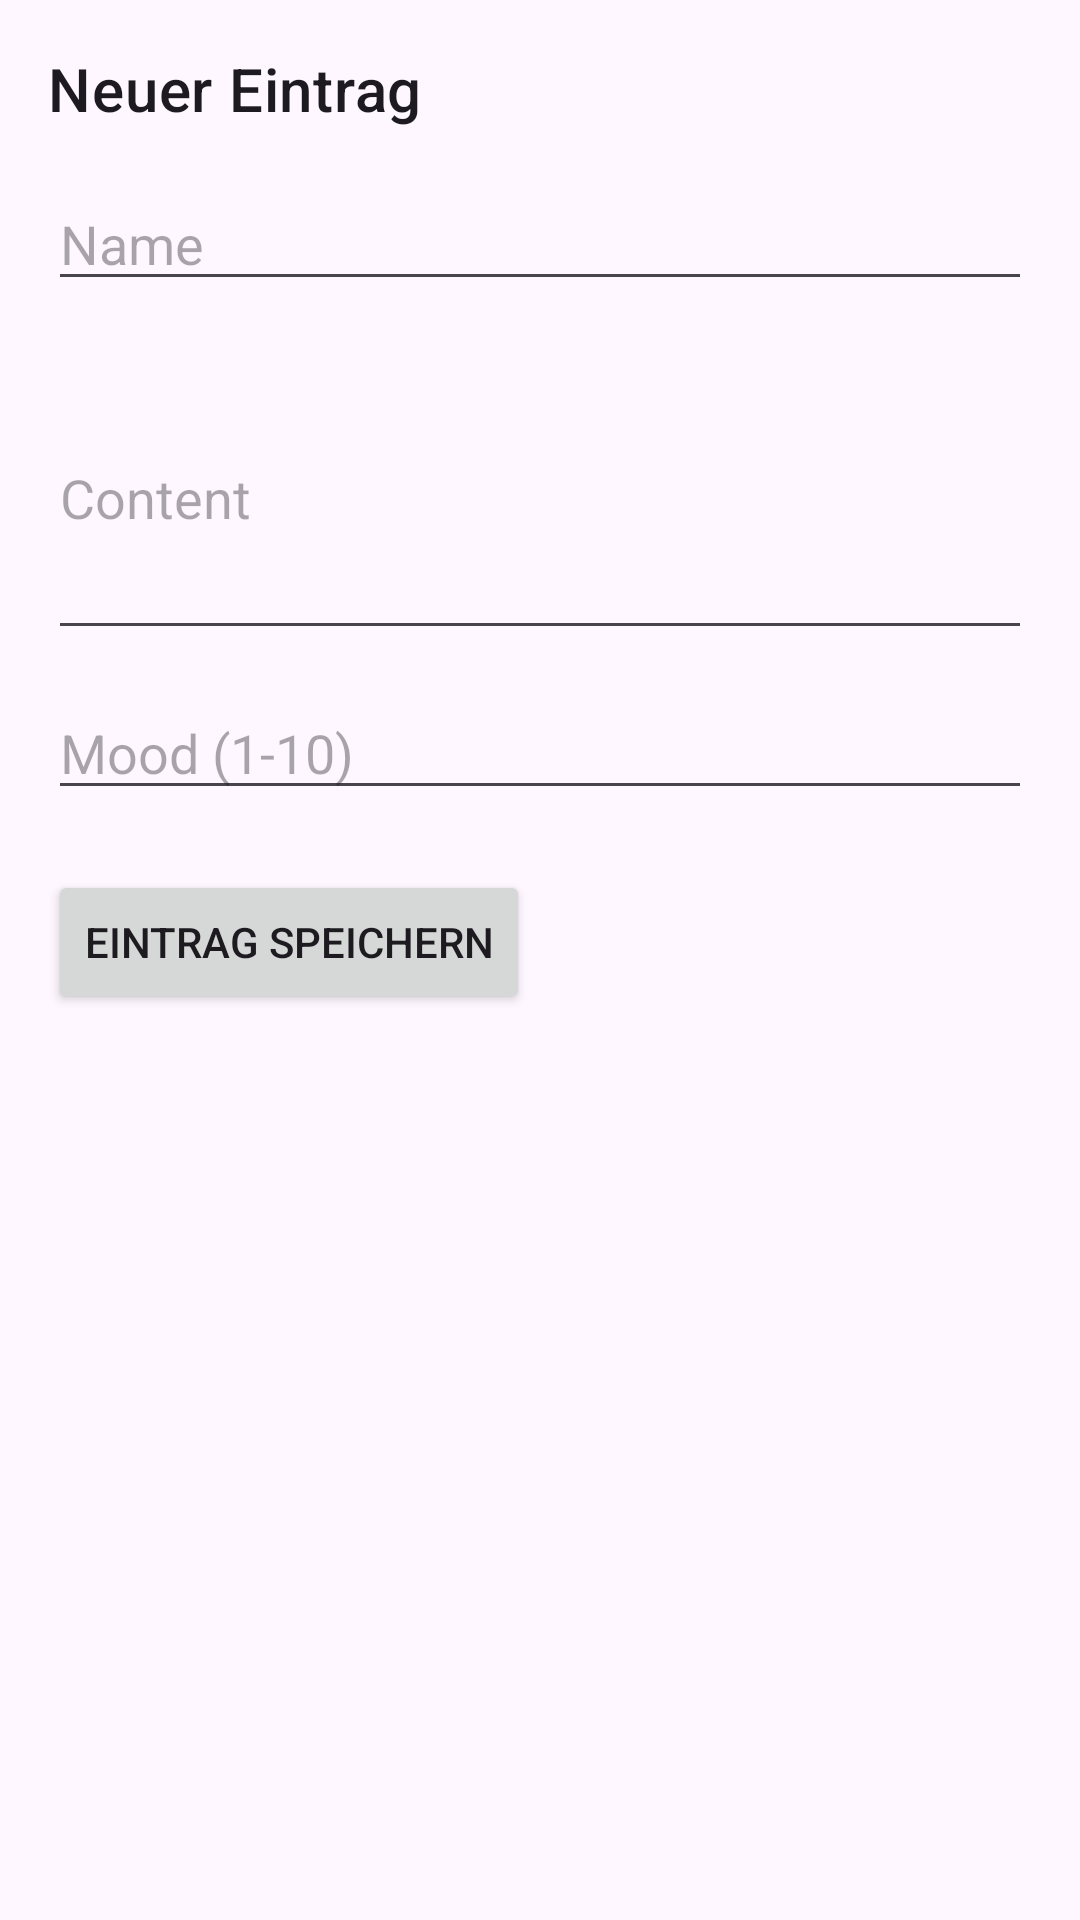

Layout XML and referenced resources for this Android screen:
<!-- AndroidManifest.xml: application theme Theme.Moodtracker -->
<!-- res/layout/activity_create_entry.xml -->
<?xml version="1.0" encoding="utf-8"?>
<ScrollView xmlns:android="http://schemas.android.com/apk/res/android"
    android:layout_width="match_parent"
    android:layout_height="match_parent">

    <LinearLayout
        android:layout_width="match_parent"
        android:layout_height="wrap_content"
        android:orientation="vertical"
        android:padding="16dp">

        <TextView
            android:layout_width="wrap_content"
            android:layout_height="wrap_content"
            android:text="@string/create_entry_title"
            android:textAppearance="?attr/textAppearanceHeadline6" />

        <EditText
            android:id="@+id/createEntryName"
            android:layout_width="match_parent"
            android:layout_height="wrap_content"
            android:layout_marginTop="16dp"
            android:hint="@string/create_entry_name_hint"
            android:inputType="textPersonName" />

        <EditText
            android:id="@+id/createEntryContent"
            android:layout_width="match_parent"
            android:layout_height="wrap_content"
            android:layout_marginTop="12dp"
            android:hint="@string/create_entry_content_hint"
            android:inputType="textMultiLine"
            android:minLines="4" />

        <EditText
            android:id="@+id/createEntryMood"
            android:layout_width="match_parent"
            android:layout_height="wrap_content"
            android:layout_marginTop="12dp"
            android:hint="@string/create_entry_mood_hint"
            android:inputType="number" />

        <Button
            android:id="@+id/createEntrySave"
            android:layout_width="wrap_content"
            android:layout_height="wrap_content"
            android:layout_marginTop="20dp"
            android:text="@string/create_entry_save" />
    </LinearLayout>
</ScrollView>
<!-- resources referenced by this layout -->
<resources>
  <string name="create_entry_content_hint">Content</string>
  <string name="create_entry_mood_hint">Mood (1-10)</string>
  <string name="create_entry_name_hint">Name</string>
  <string name="create_entry_save">Eintrag speichern</string>
  <string name="create_entry_title">Neuer Eintrag</string>
  <style name="Theme.Moodtracker" parent="Theme.Material3.DayNight.NoActionBar">
          <item name="colorPrimary">@color/purple_500</item>
          <item name="colorPrimaryVariant">@color/purple_700</item>
          <item name="colorSecondary">@color/teal_200</item>
      </style>
  <!-- not gathered from this repository: default colours our renderer supplied (Android Studio template values) -->
  <color name="purple_500">#FF6200EE</color>
  <color name="purple_700">#FF3700B3</color>
  <color name="teal_200">#FF03DAC5</color>
</resources>
